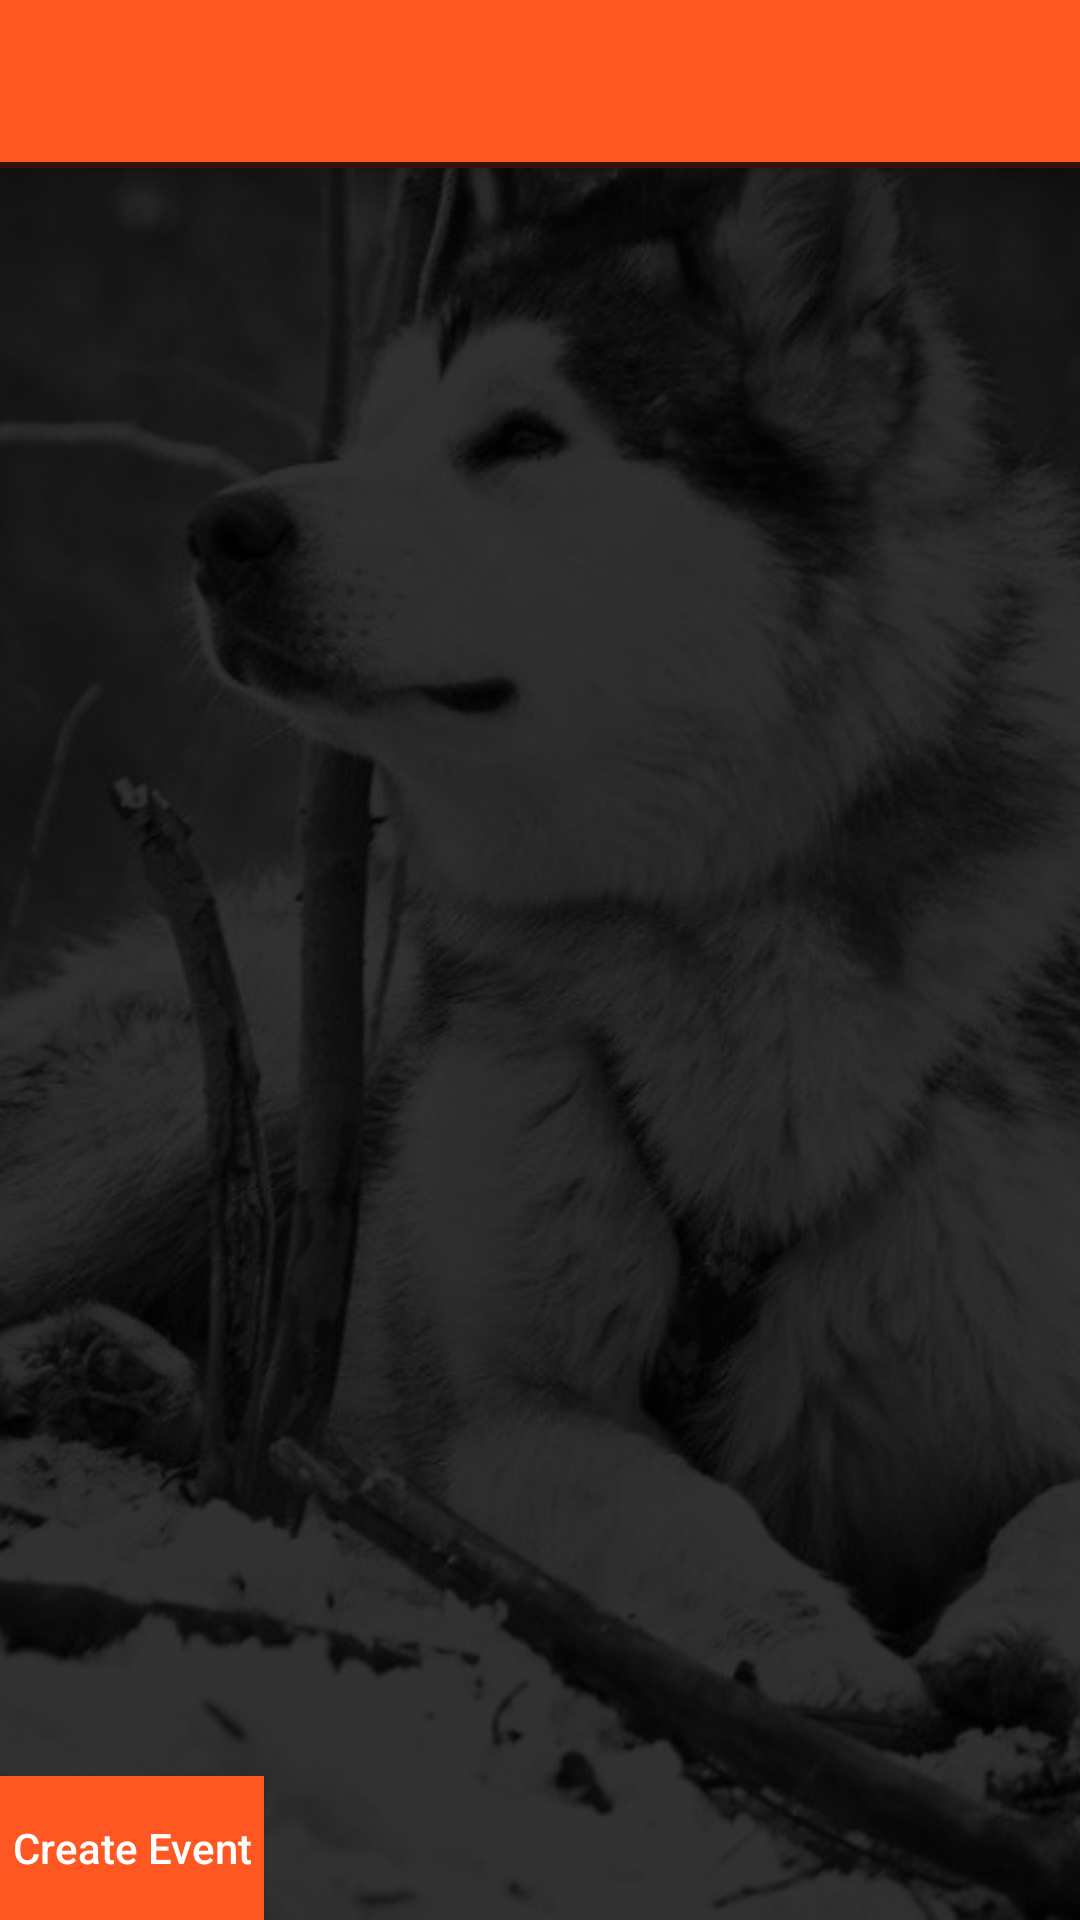

Produce the Android XML layout that renders to this screen, including the resource entries it uses.
<!-- AndroidManifest.xml: activity theme AppTheme.NoActionBar -->
<!-- res/layout/activity_recordatorio.xml -->
<?xml version="1.0" encoding="utf-8"?>
<RelativeLayout xmlns:android="http://schemas.android.com/apk/res/android"
    xmlns:app="http://schemas.android.com/apk/res-auto"
    xmlns:tools="http://schemas.android.com/tools"
    android:layout_width="match_parent"
    android:layout_height="match_parent"
    tools:context=".RecordatorioActivity">


    <ImageView
        android:layout_width="match_parent"
        android:layout_height="match_parent"
        android:scaleType="centerCrop"
        android:src="@drawable/perro" />
    <include
        layout="@layout/toolbar"
        android:layout_width="match_parent"
        android:layout_height="match_parent" />


    <LinearLayout
        android:layout_width="match_parent"
        android:layout_height="match_parent"
        android:layout_marginTop="54dp"
        android:background="#CD000000"
        android:gravity="center"
        android:orientation="vertical">

    </LinearLayout>


    <androidx.recyclerview.widget.RecyclerView
        android:id="@+id/recyclerview"
        android:layout_width="match_parent"
        android:layout_height="match_parent"
        android:layout_marginTop="54dp"
        app:layoutManager="androidx.recyclerview.widget.LinearLayoutManager" />

    <Button
        android:id="@+id/btn_createEvent"
        android:layout_width="wrap_content"
        android:layout_height="wrap_content"
        android:layout_alignParentBottom="true"
        android:background="@color/red"
        android:text="Create Event"
        android:textAllCaps="false"
        android:textColor="@color/white" />





</RelativeLayout>
<!-- res/layout/toolbar.xml (included above) -->
<?xml version="1.0" encoding="utf-8"?>
<androidx.coordinatorlayout.widget.CoordinatorLayout xmlns:android="http://schemas.android.com/apk/res/android"
    xmlns:tools="http://schemas.android.com/tools"
    android:layout_width="match_parent"
    android:layout_height="match_parent">

    <com.google.android.material.appbar.AppBarLayout
        android:layout_width="match_parent"
        android:layout_height="wrap_content"
        android:theme="@style/AppTheme.AppBarOverlay">

        <androidx.appcompat.widget.Toolbar
            android:id="@+id/toolbar"
            android:layout_width="match_parent"
            android:layout_height="?attr/actionBarSize"
            android:background="@color/red" />

    </com.google.android.material.appbar.AppBarLayout>

</androidx.coordinatorlayout.widget.CoordinatorLayout>
<!-- resources referenced by this layout -->
<resources>
  <color name="red">#FF5722</color>
  <color name="white">#FFFFFF</color>
  <!-- drawable perro: jpg bitmap (drawable, 65835 bytes) -->
  <style name="AppTheme.AppBarOverlay" parent="ThemeOverlay.AppCompat.Dark.ActionBar" />
  <style name="AppTheme.NoActionBar">
          <item name="colorPrimary">#030304</item>
          <item name="colorPrimaryDark">#030304</item>
          <item name="colorAccent">#030304</item>
          <item name="windowActionBar">false</item>
          <item name="windowNoTitle">true</item>
      </style>
</resources>
